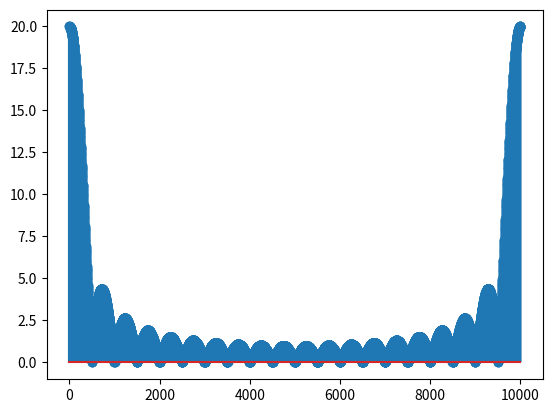

This figure's Python source:
import matplotlib
import matplotlib.pyplot as plt
import numpy as np
import cmath

np.seterr(divide='ignore', invalid='ignore')

N = 10000
a= 20
n = np.arange(N)
print(max(n))
w = n * 2*np.pi/max(n)
#print(w)
X = (1-np.exp(-1j *a *w)) / (1 - np.exp(-1j *w))
#print(X)
plt.stem(n, abs(X))
plt.show()